Photos from the image-classification dataset "raw" in the GitHub repository nat-cybe/BatikLens. Its 19 classes are: batik barong, batik cendrawasih, batik ceplok, batik dayak, batik geblek renteng, batik insang, batik kawung, batik lereng, batik nitik, batik ondel-ondel, batik pala, batik parang, batik pintu aceh, batik poleng, batik pring sedawung, batik sidoluhur, batik sidomukti, batik tambal, batik truntum.

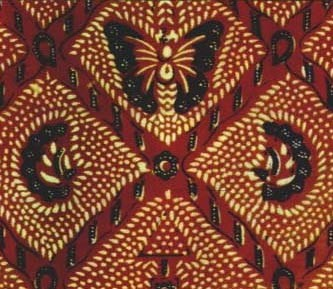
Label: batik sidomukti

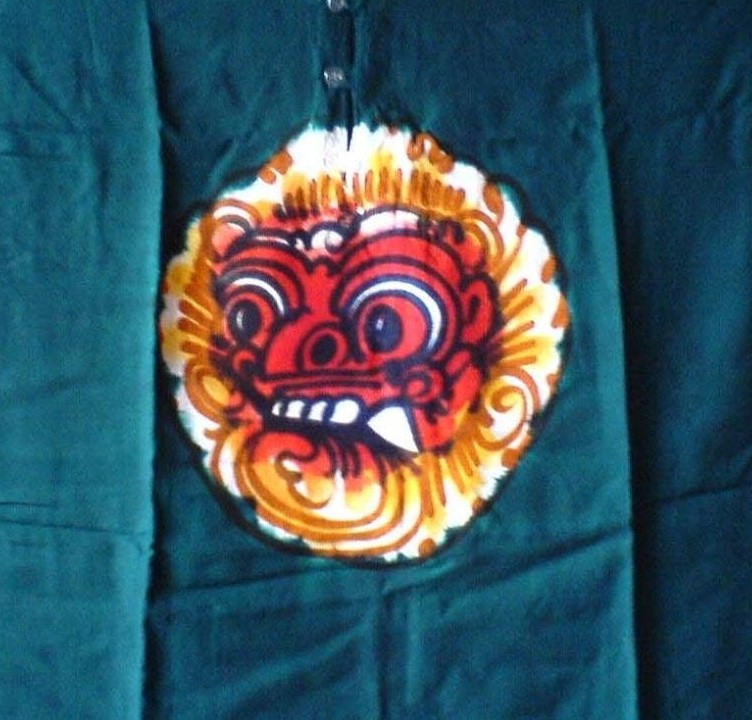
Label: batik barong

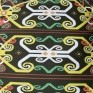
Label: batik dayak

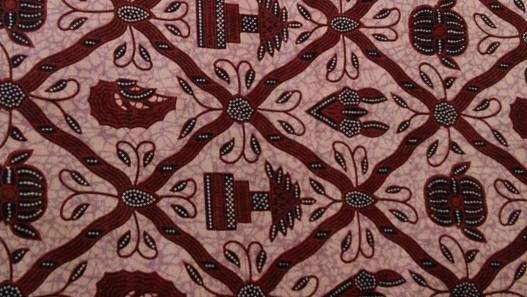
Label: batik sidoluhur

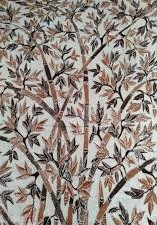
Label: batik pring sedawung
